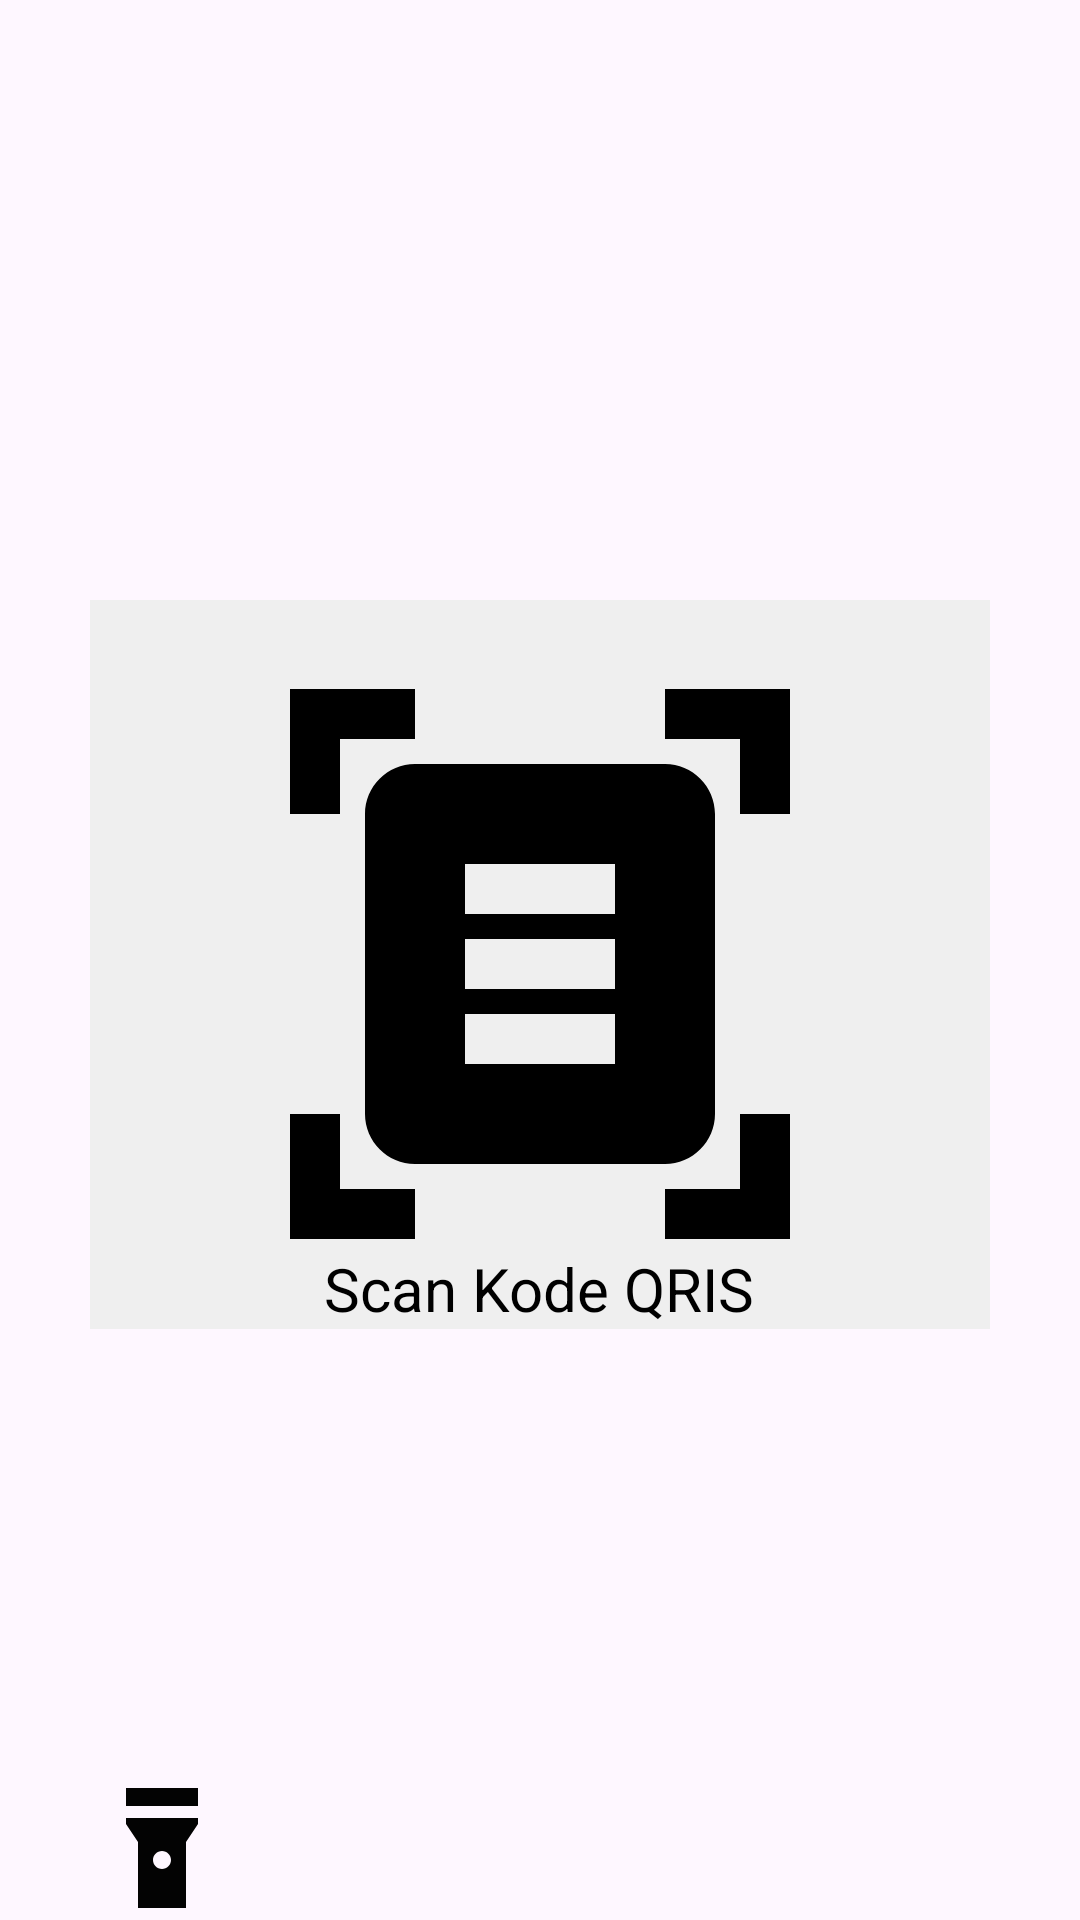

The Android layout XML behind this screen, and the referenced resources:
<!-- AndroidManifest.xml: application theme Theme.ApplicationSeabank -->
<!-- res/layout/activity_qris.xml -->
<?xml version="1.0" encoding="utf-8"?>
<RelativeLayout xmlns:android="http://schemas.android.com/apk/res/android"
    xmlns:app="http://schemas.android.com/apk/res-auto"
    xmlns:tools="http://schemas.android.com/tools"
    android:layout_width="match_parent"
    android:layout_height="match_parent"
    android:paddingTop="100dp"
    android:paddingStart="30dp"
    android:paddingEnd="30dp"
    tools:context=".qris">

    <RelativeLayout
        android:id="@+id/card1"
        android:layout_width="match_parent"
        android:layout_height="wrap_content"
        android:background="#EFEFEF"
        android:paddingStart="10dp"
        android:layout_marginTop="100dp"
        android:layout_marginBottom="16dp">

        <ImageView
            android:id="@+id/qrisImageView"
            android:layout_width="200dp"
            android:layout_height="200dp"
            android:layout_centerInParent="true"
            android:background="@drawable/ic_scanner"
            android:backgroundTint="@color/black" />

        <TextView
            android:id="@+id/instructionTextView"
            android:layout_width="wrap_content"
            android:layout_height="wrap_content"
            android:layout_below="@id/qrisImageView"
            android:layout_centerHorizontal="true"
            android:layout_marginTop="16dp"
            android:text="Scan Kode QRIS"
            android:textColor="@color/black"
            android:textSize="20sp" />
    </RelativeLayout>

    
    <LinearLayout
        android:id="@+id/bottomLeftActionBar"
        android:layout_width="wrap_content"
        android:layout_height="wrap_content"
        android:layout_alignParentBottom="true"
        android:layout_alignParentStart="true"
        android:orientation="horizontal">

        

        <ImageView
            android:id="@+id/leftActionIcon2"
            android:layout_width="48dp"
            android:layout_height="48dp"
            android:src="@drawable/flashlight"/>

        
    </LinearLayout>

    
    <LinearLayout
        android:id="@+id/bottomRightActionBar"
        android:layout_width="wrap_content"
        android:layout_height="wrap_content"
        android:layout_alignParentBottom="true"
        android:layout_alignParentEnd="true"
        android:orientation="horizontal">

        

        <ImageView
            android:id="@+id/rightActionIcon2"
            android:layout_width="48dp"
            android:layout_height="48dp"
            android:src="@drawable/baseline_collections_24" />

        
    </LinearLayout>


</RelativeLayout>
<!-- resources referenced by this layout -->
<resources>
  <color name="black">#FF000000</color>
  <!-- drawable flashlight (drawable) -->
  <vector android:height="24dp" android:tint="#030303"
      android:viewportHeight="24" android:viewportWidth="24"
      android:width="24dp" xmlns:android="http://schemas.android.com/apk/res/android">
      <path android:fillColor="@android:color/white" android:pathData="M6,2h12v3h-12z"/>
      <path android:fillColor="@android:color/white" android:pathData="M6,7v1l2,3v11h8V11l2,-3V7H6zM12,15.5c-0.83,0 -1.5,-0.67 -1.5,-1.5s0.67,-1.5 1.5,-1.5s1.5,0.67 1.5,1.5S12.83,15.5 12,15.5z"/>
  </vector>
  <!-- drawable ic_scanner (drawable) -->
  <vector android:height="24dp" android:tint="#030303"
      android:viewportHeight="24" android:viewportWidth="24"
      android:width="24dp" xmlns:android="http://schemas.android.com/apk/res/android">
      <path android:fillColor="@android:color/white" android:pathData="M7,3H4v3H2V1h5V3zM22,6V1h-5v2h3v3H22zM7,21H4v-3H2v5h5V21zM20,18v3h-3v2h5v-5H20zM19,18c0,1.1 -0.9,2 -2,2H7c-1.1,0 -2,-0.9 -2,-2V6c0,-1.1 0.9,-2 2,-2h10c1.1,0 2,0.9 2,2V18zM15,8H9v2h6V8zM15,11H9v2h6V11zM15,14H9v2h6V14z"/>
  </vector>
  <style name="Theme.ApplicationSeabank" parent="Base.Theme.ApplicationSeabank" />
  <style name="Base.Theme.ApplicationSeabank" parent="Theme.Material3.DayNight.NoActionBar">
          
          
      </style>
</resources>
